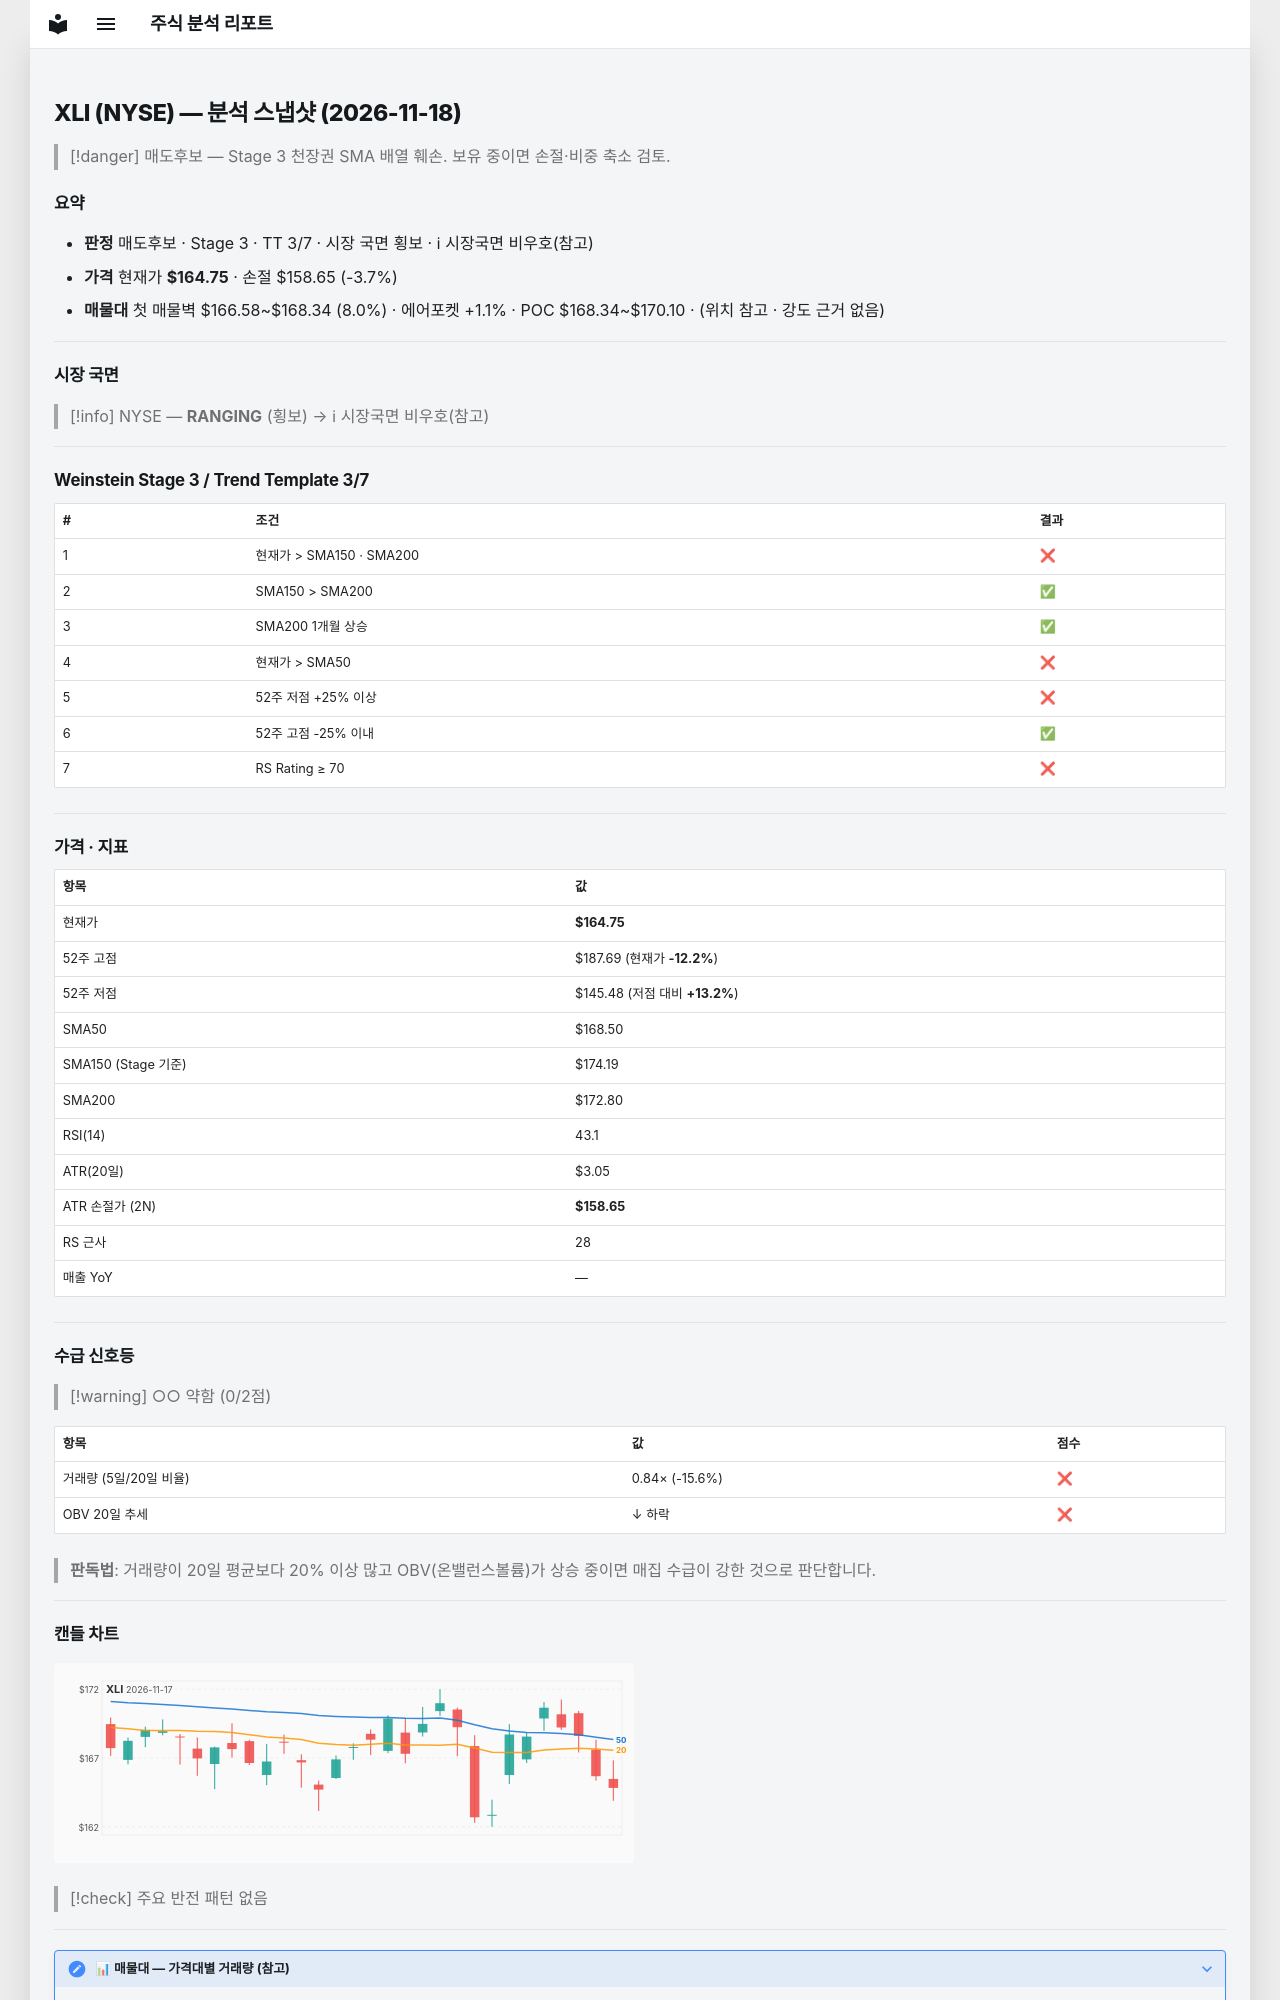

repository: soloandco/stock-reports · page: snapshots/XLI-2026-11-18/index.html · generator: mkdocs

---
type: analysis-snapshot
title: XLI 분석 스냅샷
ticker: XLI
market: NYSE
created: 2026-11-18
updated: 2026-11-18
bar-date: 2026-11-17
verdict: 매도후보
real-rr: 3.76
sma50-gap-pct: -2.2
weekly-position: 저항대아래
weekly-overhead-price: 187.69
weekly-overhead-pct: 13.9
stage: 3
trend-template-score: 3
tt-max: 7
ma-set: sma-50-150-200
price: 164.75
stop-price: 158.653394052341
market-regime: RANGING
supply-demand-score: 0/2
supply-demand-label: 약함
status: tracking
tags:
  - stock-agent
  - watchlist
  - XLI
  - analysis
related:
  - "[[analysis-template]]"
---

# XLI (NYSE) — 분석 스냅샷 (2026-11-18)

> [!danger] 매도후보 — Stage 3 천장권
> SMA 배열 훼손. 보유 중이면 손절·비중 축소 검토.

## 요약

- **판정** 매도후보 · Stage 3 · TT 3/7 · 시장 국면 횡보 · ℹ 시장국면 비우호(참고)
- **가격** 현재가 **$164.75** · 손절 $158.65 (-3.7%)
- **매물대** 첫 매물벽 $166.58~$168.34 (8.0%) · 에어포켓 +1.1% · POC $168.34~$170.10 · (위치 참고 · 강도 근거 없음)

---

## 시장 국면

> [!info] NYSE — **RANGING** (횡보) → ℹ 시장국면 비우호(참고)

---

## Weinstein Stage 3 / Trend Template 3/7

| # | 조건 | 결과 |
|---|------|------|
| 1 | 현재가 > SMA150 · SMA200 | ❌ |
| 2 | SMA150 > SMA200 | ✅ |
| 3 | SMA200 1개월 상승 | ✅ |
| 4 | 현재가 > SMA50 | ❌ |
| 5 | 52주 저점 +25% 이상 | ❌ |
| 6 | 52주 고점 -25% 이내 | ✅ |
| 7 | RS Rating ≥ 70 | ❌ |

---

## 가격 · 지표

| 항목 | 값 |
|------|---|
| 현재가 | **$164.75** |
| 52주 고점 | $187.69 (현재가 **-12.2%**) |
| 52주 저점 | $145.48 (저점 대비 **+13.2%**) |
| SMA50 | $168.50 |
| SMA150 (Stage 기준) | $174.19 |
| SMA200 | $172.80 |
| RSI(14) | 43.1 |
| ATR(20일) | $3.05 |
| ATR 손절가 (2N) | **$158.65** |
| RS 근사 | 28 |
| 매출 YoY | — |

---
## 수급 신호등

> [!warning] ○○ 약함 (0/2점)

| 항목 | 값 | 점수 |
|------|------|------|
| 거래량 (5일/20일 비율) | 0.84× (-15.6%) | ❌ |
| OBV 20일 추세 | ↓ 하락 | ❌ |

> **판독법**: 거래량이 20일 평균보다 20% 이상 많고 OBV(온밸런스볼륨)가 상승 중이면 매집 수급이 강한 것으로 판단합니다.

---
